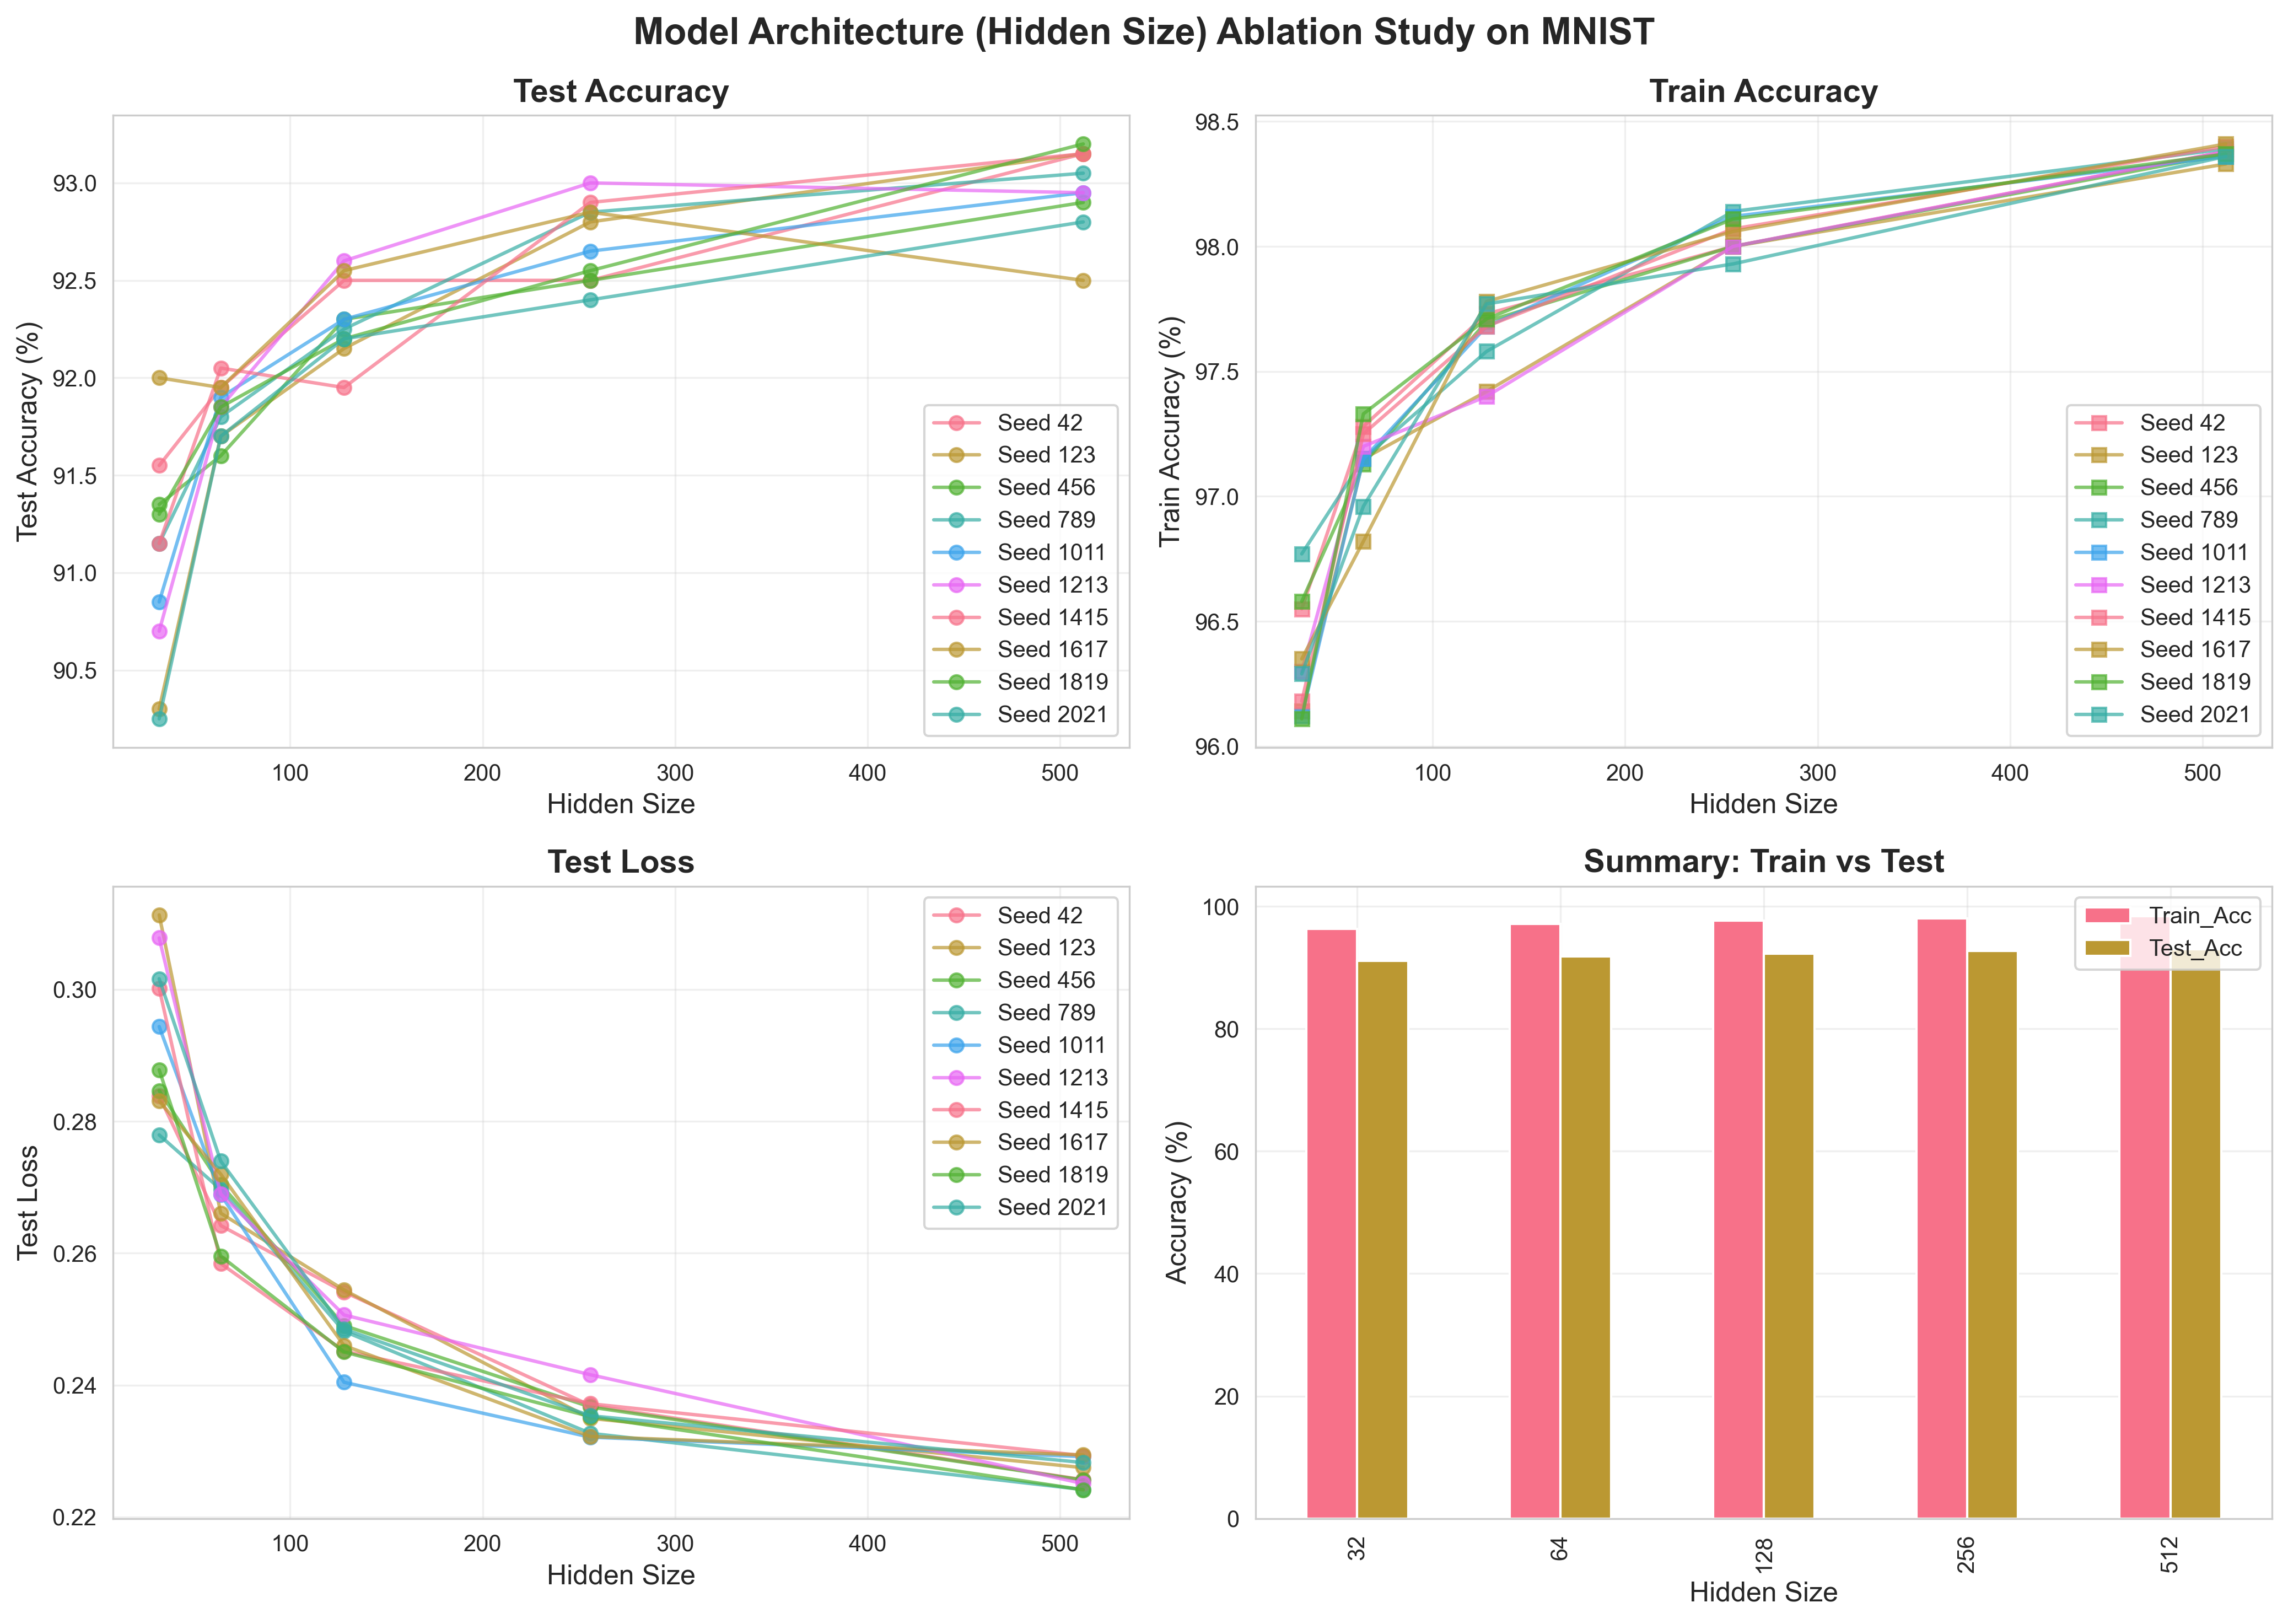

The file beside this chart, header and first rows:
Seed, Hidden_Size, Num_Parameters, Train_Acc, Test_Acc, Train_Loss, Test_Loss
42, 32, 25450, 96.55, 91.55, 0.1268, 0.2838
42, 64, 50890, 97.28, 91.95, 0.1041, 0.2642
42, 128, 101770, 97.73, 92.5, 0.09525, 0.2541
42, 256, 203530, 98.0, 92.5, 0.08698, 0.2369
42, 512, 407050, 98.38, 93.15, 0.07609, 0.2257
123, 32, 25450, 96.14, 90.3, 0.1385, 0.3113
123, 64, 50890, 97.15, 91.7, 0.1095, 0.2661
123, 128, 101770, 97.42, 92.15, 0.1003, 0.2544
123, 256, 203530, 98.0, 92.8, 0.0864, 0.235
123, 512, 407050, 98.33, 93.15, 0.07535, 0.2275
456, 32, 25450, 96.58, 91.35, 0.1211, 0.2846
456, 64, 50890, 97.13, 91.6, 0.1098, 0.2704
456, 128, 101770, 97.7, 92.3, 0.09502, 0.249
456, 256, 203530, 98.0, 92.5, 0.08638, 0.2367
456, 512, 407050, 98.37, 92.9, 0.07647, 0.2256
789, 32, 25450, 96.77, 91.15, 0.1252, 0.2779
789, 64, 50890, 97.15, 91.8, 0.1069, 0.2697
789, 128, 101770, 97.58, 92.25, 0.0965, 0.2482
789, 256, 203530, 98.14, 92.85, 0.08344, 0.2327
789, 512, 407050, 98.39, 93.05, 0.07516, 0.2242
1011, 32, 25450, 96.12, 90.85, 0.1364, 0.2944
1011, 64, 50890, 97.15, 91.9, 0.1108, 0.2689
1011, 128, 101770, 97.68, 92.3, 0.0932, 0.2404
1011, 256, 203530, 98.12, 92.65, 0.08425, 0.2321
1011, 512, 407050, 98.36, 92.95, 0.07723, 0.2292
1213, 32, 25450, 96.3, 90.7, 0.1354, 0.3078
1213, 64, 50890, 97.2, 91.85, 0.1081, 0.269
1213, 128, 101770, 97.4, 92.6, 0.09797, 0.2506
1213, 256, 203530, 98.0, 93.0, 0.08583, 0.2416
1213, 512, 407050, 98.38, 92.95, 0.07661, 0.2251
1415, 32, 25450, 96.18, 91.15, 0.1332, 0.3002
1415, 64, 50890, 97.25, 92.05, 0.1078, 0.2584
1415, 128, 101770, 97.68, 91.95, 0.09382, 0.2452
1415, 256, 203530, 98.07, 92.9, 0.08452, 0.2372
1415, 512, 407050, 98.4, 93.15, 0.07617, 0.2293
1617, 32, 25450, 96.35, 92.0, 0.1292, 0.2831
1617, 64, 50890, 96.82, 91.95, 0.1147, 0.272
1617, 128, 101770, 97.78, 92.55, 0.09296, 0.246
1617, 256, 203530, 98.06, 92.85, 0.08648, 0.2322
1617, 512, 407050, 98.41, 92.5, 0.07639, 0.2294
1819, 32, 25450, 96.11, 91.3, 0.1358, 0.2878
1819, 64, 50890, 97.33, 91.85, 0.1011, 0.2596
1819, 128, 101770, 97.71, 92.2, 0.09338, 0.245
1819, 256, 203530, 98.11, 92.55, 0.08533, 0.2352
1819, 512, 407050, 98.37, 93.2, 0.07593, 0.2241
2021, 32, 25450, 96.29, 90.25, 0.1374, 0.3016
2021, 64, 50890, 96.96, 91.7, 0.1115, 0.274
2021, 128, 101770, 97.77, 92.2, 0.09424, 0.2485
2021, 256, 203530, 97.93, 92.4, 0.08713, 0.2354
2021, 512, 407050, 98.36, 92.8, 0.07593, 0.2283
